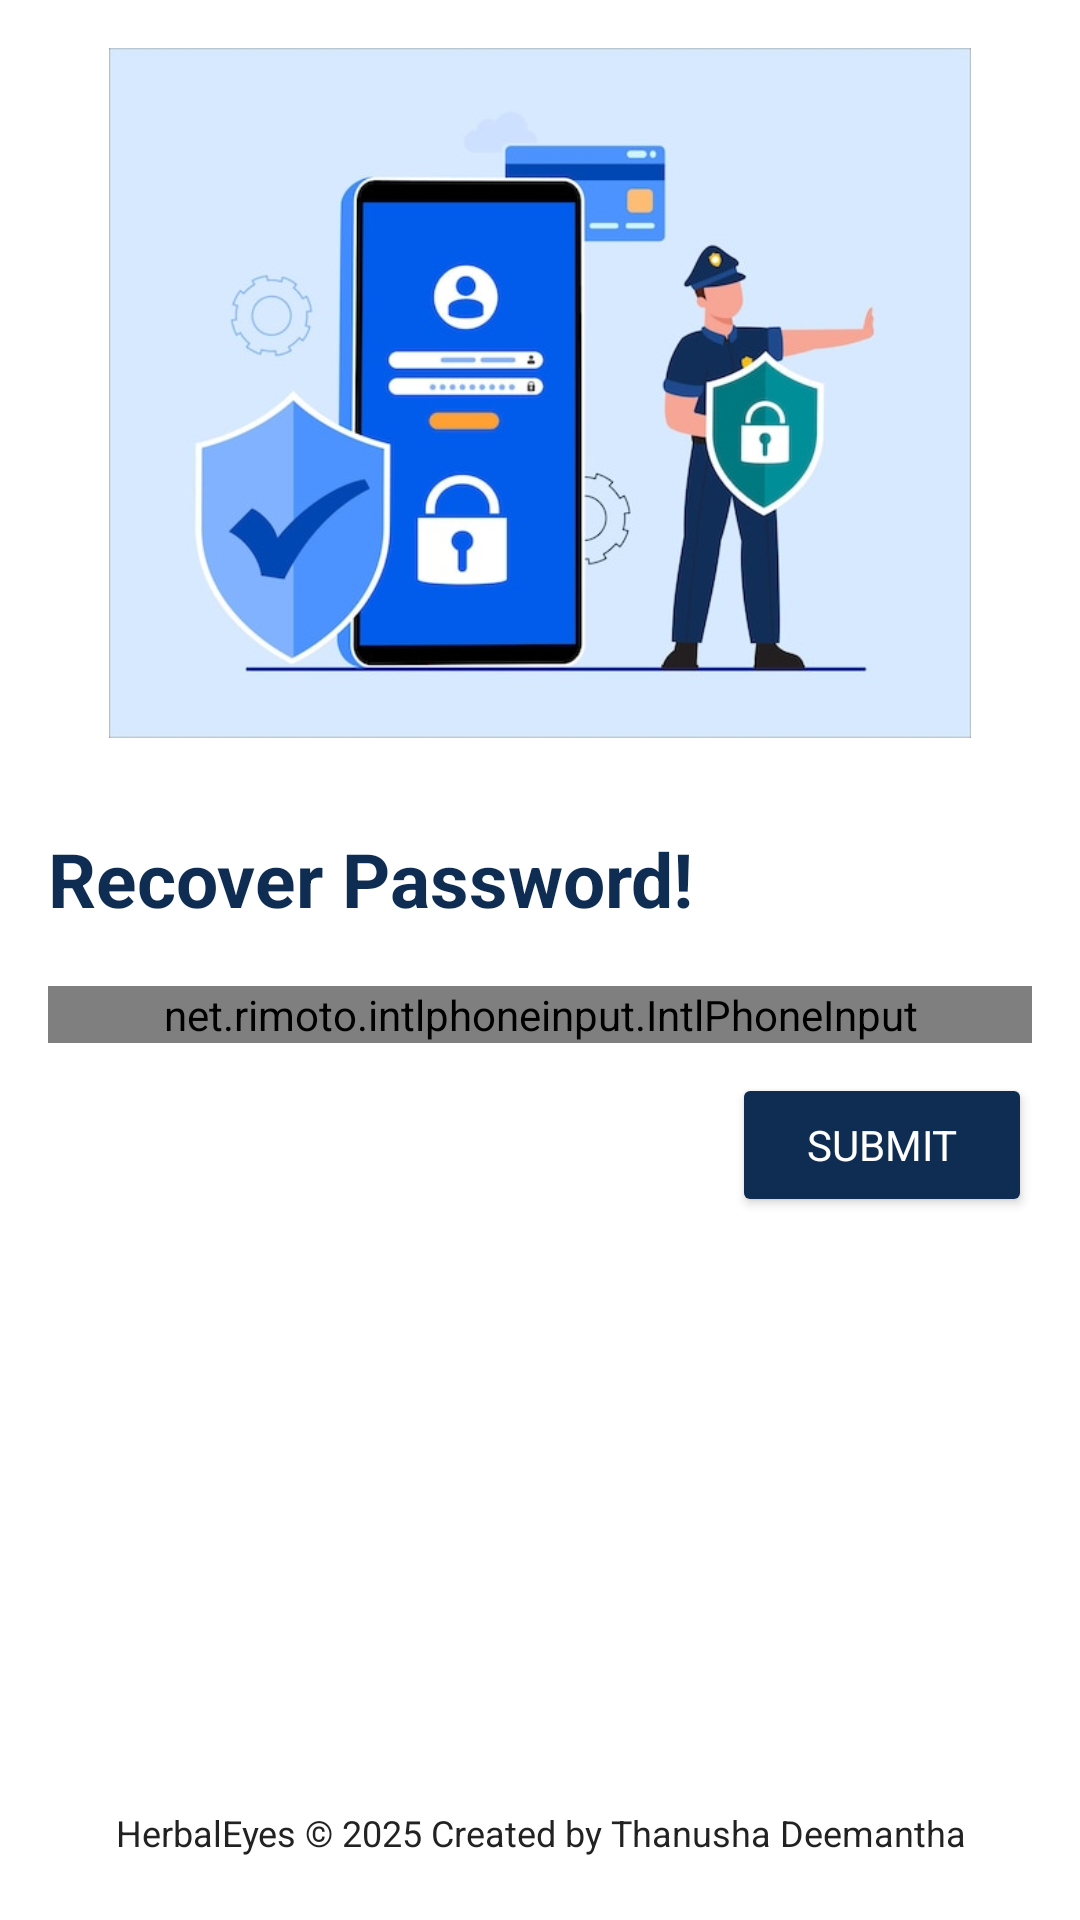

Android layout source for this screen:
<!-- AndroidManifest.xml: application theme Theme.AIProject -->
<!-- res/layout/activity_email.xml -->
<?xml version="1.0" encoding="utf-8"?>
<RelativeLayout xmlns:android="http://schemas.android.com/apk/res/android"
    xmlns:app="http://schemas.android.com/apk/res-auto"
    xmlns:tools="http://schemas.android.com/tools"
    android:layout_width="match_parent"
    android:layout_height="match_parent"
    android:background="@color/white"
    android:paddingHorizontal="15dp"
    android:padding="16dp"
    tools:context=".App.Froget_Password.UserActivity">

    <ImageView
        android:id="@+id/loginIcon"
        android:layout_width="match_parent"
        android:layout_height="230dp"
        android:layout_alignParentTop="true"
        android:src="@drawable/emailact"
         />


    <TextView
        android:id="@+id/verificaiontxt"
        android:layout_width="wrap_content"
        android:layout_height="wrap_content"
        android:text="Recover Password!"
        android:layout_marginTop="30dp"
        android:textSize="25sp"
        android:textStyle="bold"
        android:textColor="#0F2D53"
        android:layout_below="@id/loginIcon" />
    <TextView
        android:id="@+id/tvStatus"
        android:layout_width="match_parent"
        android:layout_height="wrap_content"
        android:layout_below="@id/verificaiontxt" />

    <net.rimoto.intlphoneinput.IntlPhoneInput
        android:id="@+id/my_phone_input"
        android:layout_width="match_parent"
        android:layout_height="wrap_content"
        android:layout_below="@+id/tvStatus"
        app:textSize="14sp"
        app:textColor="#000000"
        android:maxLines="1"
        app:flagPaddingStart="4dp"
        app:flagPaddingTop="4dp"
        app:flagPaddingEnd="4dp"
        app:flagPaddingBottom="4dp" />

    <Button
        android:id="@+id/submitCode"
        android:layout_width="100dp"
        android:layout_height="wrap_content"
        android:layout_gravity="center"
        android:backgroundTint="#0F2D53"
        android:textColor="@color/white"
        android:text="Submit"
        android:layout_below="@id/my_phone_input"
        android:layout_marginTop="10dp"
        android:layout_alignParentEnd="true" />



    <TextView
        android:id="@+id/footer"
        android:layout_width="match_parent"
        android:layout_height="wrap_content"
        android:layout_alignParentBottom="true"
        android:layout_marginBottom="5dp"
        android:text="HerbalEyes © 2025 Created by Thanusha Deemantha"
        android:textAlignment="center"
        android:textColor="#222"
        android:textSize="12dp" />

</RelativeLayout>
<!-- resources referenced by this layout -->
<resources>
  <color name="white">#FFFFFFFF</color>
  <!-- drawable emailact: jpg bitmap (drawable, 40615 bytes) -->
  <style name="Theme.AIProject" parent="Base.Theme.AIProject" />
  <style name="Base.Theme.AIProject" parent="Theme.Material3.DayNight.NoActionBar">
          <item name="colorPrimary">@color/green_primary</item>
          <item name="colorPrimaryDark">@color/green_dark</item>
          <item name="colorAccent">@color/green_light</item>
          <item name="android:statusBarColor">@color/green_dark</item>
          <item name="android:windowBackground">@color/bg_light</item>
          <item name="android:fontFamily">sans-serif</item>
      </style>
  <color name="green_primary">#1B5E20</color>
  <color name="green_dark">#0A3A0D</color>
  <color name="green_light">#4CAF50</color>
  <color name="bg_light">#F9FBF9</color>
</resources>
